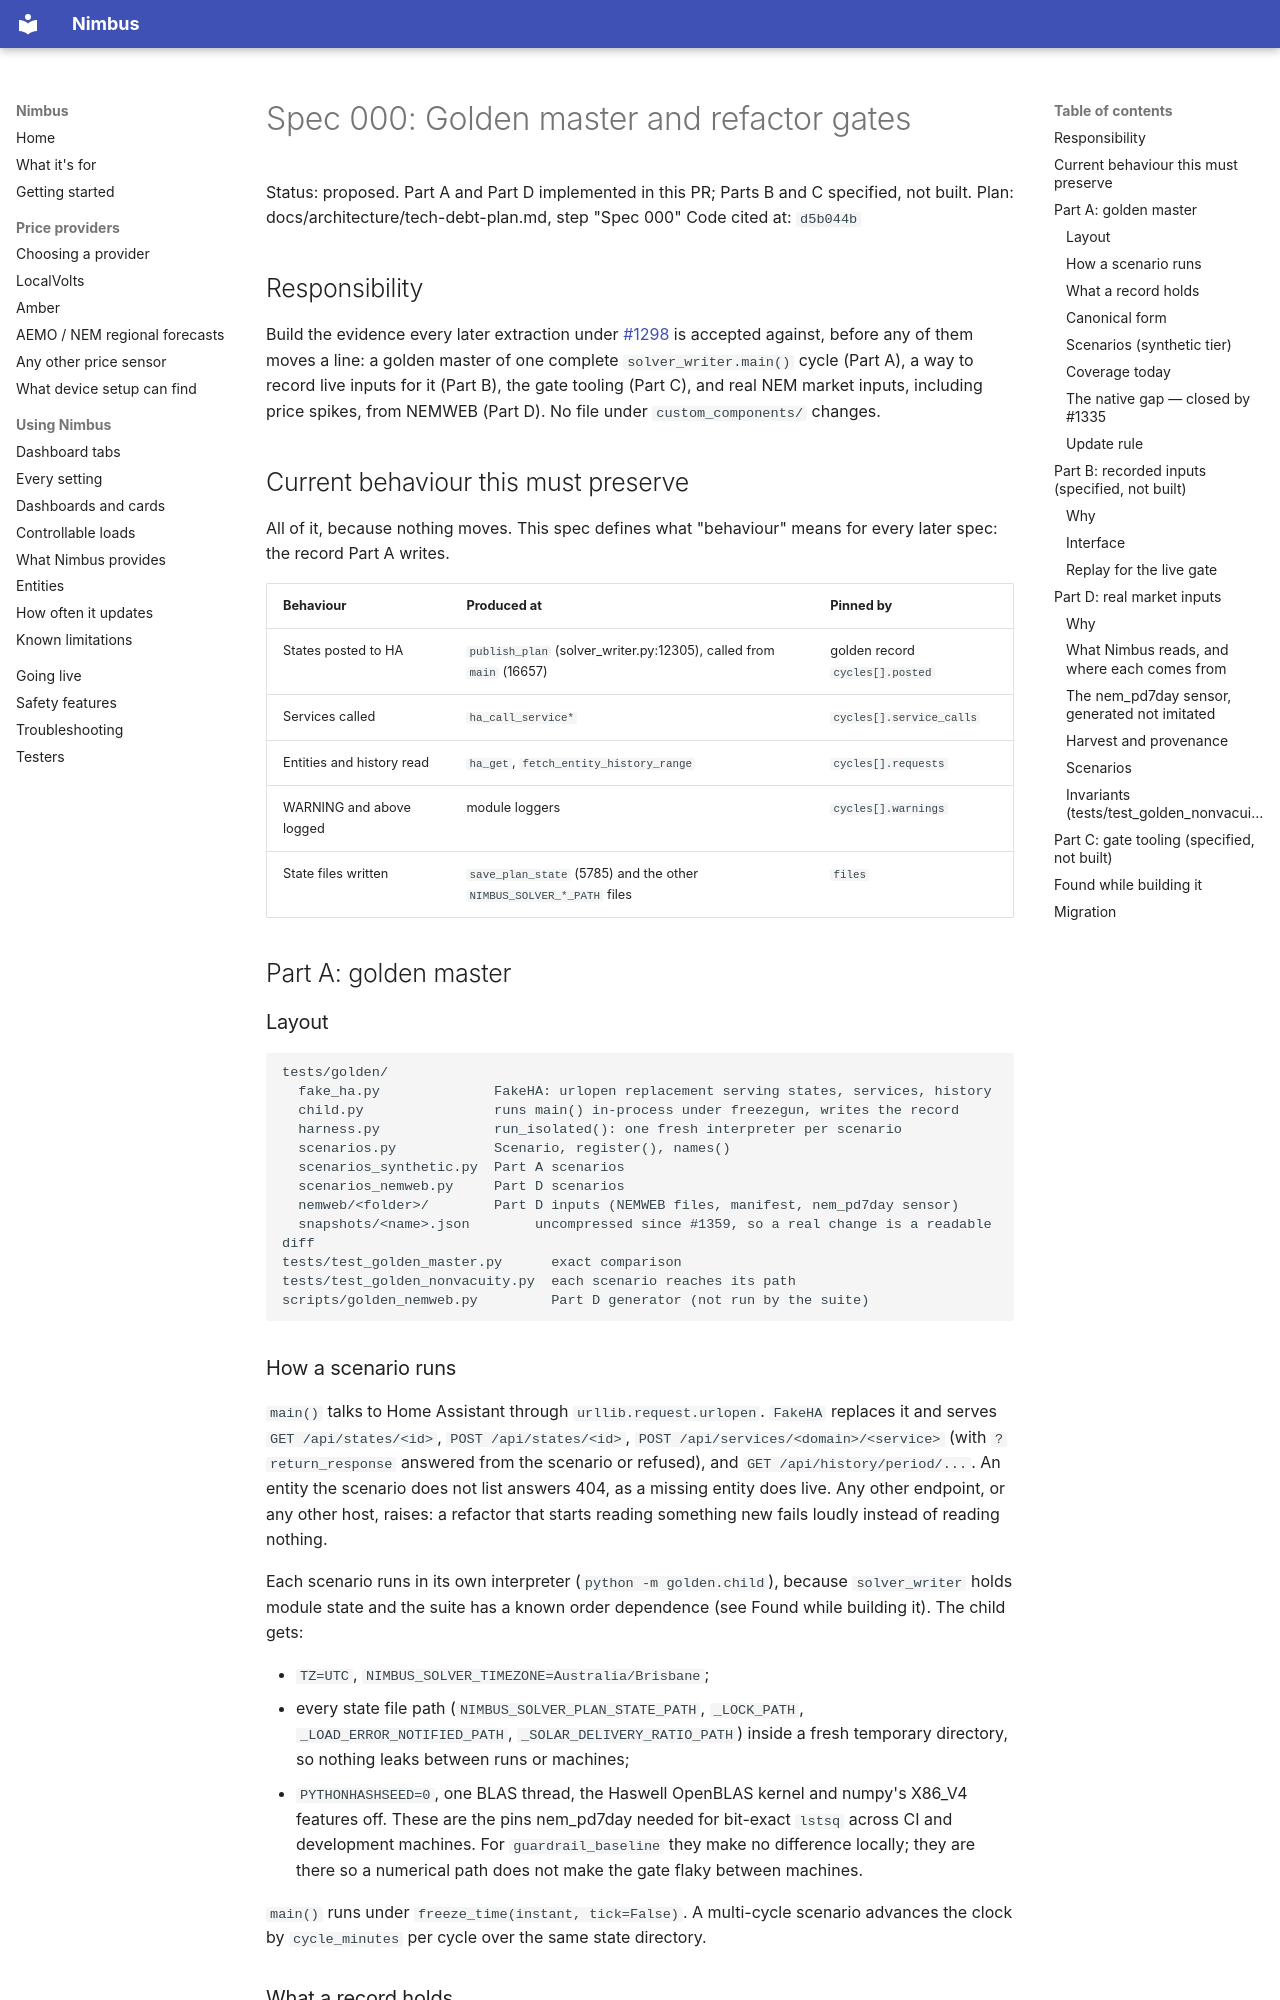

repository: code-imstillalive/nimbus · page: specs/000-golden-master-and-gates/index.html · generator: mkdocs

# Spec 000: Golden master and refactor gates

Status: proposed. Part A and Part D implemented in this PR; Parts B and C
specified, not built.
Plan: docs/architecture/tech-debt-plan.md, step "Spec 000"
Code cited at: `d5b044b`

## Responsibility

Build the evidence every later extraction under
[#1298](https://github.com/code-imstillalive/nimbus/issues/1298) is accepted
against, before any of them moves a line: a golden master of one complete
`solver_writer.main()` cycle (Part A), a way to record live inputs for it
(Part B), the gate tooling (Part C), and real NEM market inputs, including
price spikes, from NEMWEB (Part D). No file under `custom_components/`
changes.

## Current behaviour this must preserve

All of it, because nothing moves. This spec defines what "behaviour" means for
every later spec: the record Part A writes.

| Behaviour | Produced at | Pinned by |
|---|---|---|
| States posted to HA | `publish_plan` (solver_writer.py:12305), called from `main` (16657) | golden record `cycles[].posted` |
| Services called | `ha_call_service*` | `cycles[].service_calls` |
| Entities and history read | `ha_get`, `fetch_entity_history_range` | `cycles[].requests` |
| WARNING and above logged | module loggers | `cycles[].warnings` |
| State files written | `save_plan_state` (5785) and the other `NIMBUS_SOLVER_*_PATH` files | `files` |

## Part A: golden master

### Layout

```
tests/golden/
  fake_ha.py              FakeHA: urlopen replacement serving states, services, history
  child.py                runs main() in-process under freezegun, writes the record
  harness.py              run_isolated(): one fresh interpreter per scenario
  scenarios.py            Scenario, register(), names()
  scenarios_synthetic.py  Part A scenarios
  scenarios_nemweb.py     Part D scenarios
  nemweb/<folder>/        Part D inputs (NEMWEB files, manifest, nem_pd7day sensor)
  snapshots/<name>.json        uncompressed since #1359, so a real change is a readable diff
tests/test_golden_master.py      exact comparison
tests/test_golden_nonvacuity.py  each scenario reaches its path
scripts/golden_nemweb.py         Part D generator (not run by the suite)
```

### How a scenario runs

`main()` talks to Home Assistant through `urllib.request.urlopen`. `FakeHA`
replaces it and serves `GET /api/states/<id>`, `POST /api/states/<id>`,
`POST /api/services/<domain>/<service>` (with `?return_response` answered
from the scenario or refused), and `GET /api/history/period/...`. An entity
the scenario does not list answers 404, as a missing entity does live. Any
other endpoint, or any other host, raises: a refactor that starts reading
something new fails loudly instead of reading nothing.

Each scenario runs in its own interpreter (`python -m golden.child`), because
`solver_writer` holds module state and the suite has a known order dependence
(see Found while building it). The child gets:

- `TZ=UTC`, `NIMBUS_SOLVER_TIMEZONE=Australia/Brisbane`;
- every state file path (`NIMBUS_SOLVER_PLAN_STATE_PATH`, `_LOCK_PATH`,
  `_LOAD_ERROR_NOTIFIED_PATH`, `_SOLAR_DELIVERY_RATIO_PATH`) inside a fresh
  temporary directory, so nothing leaks between runs or machines;
- `PYTHONHASHSEED=0`, one BLAS thread, the Haswell OpenBLAS kernel and numpy's
  X86_V4 features off. These are the pins nem_pd7day needed for bit-exact
  `lstsq` across CI and development machines. For `guardrail_baseline` they
  make no difference locally; they are there so a numerical path does not
  make the gate flaky between machines.

`main()` runs under `freeze_time(instant, tick=False)`. A multi-cycle
scenario advances the clock by `cycle_minutes` per cycle over the same state
directory.
